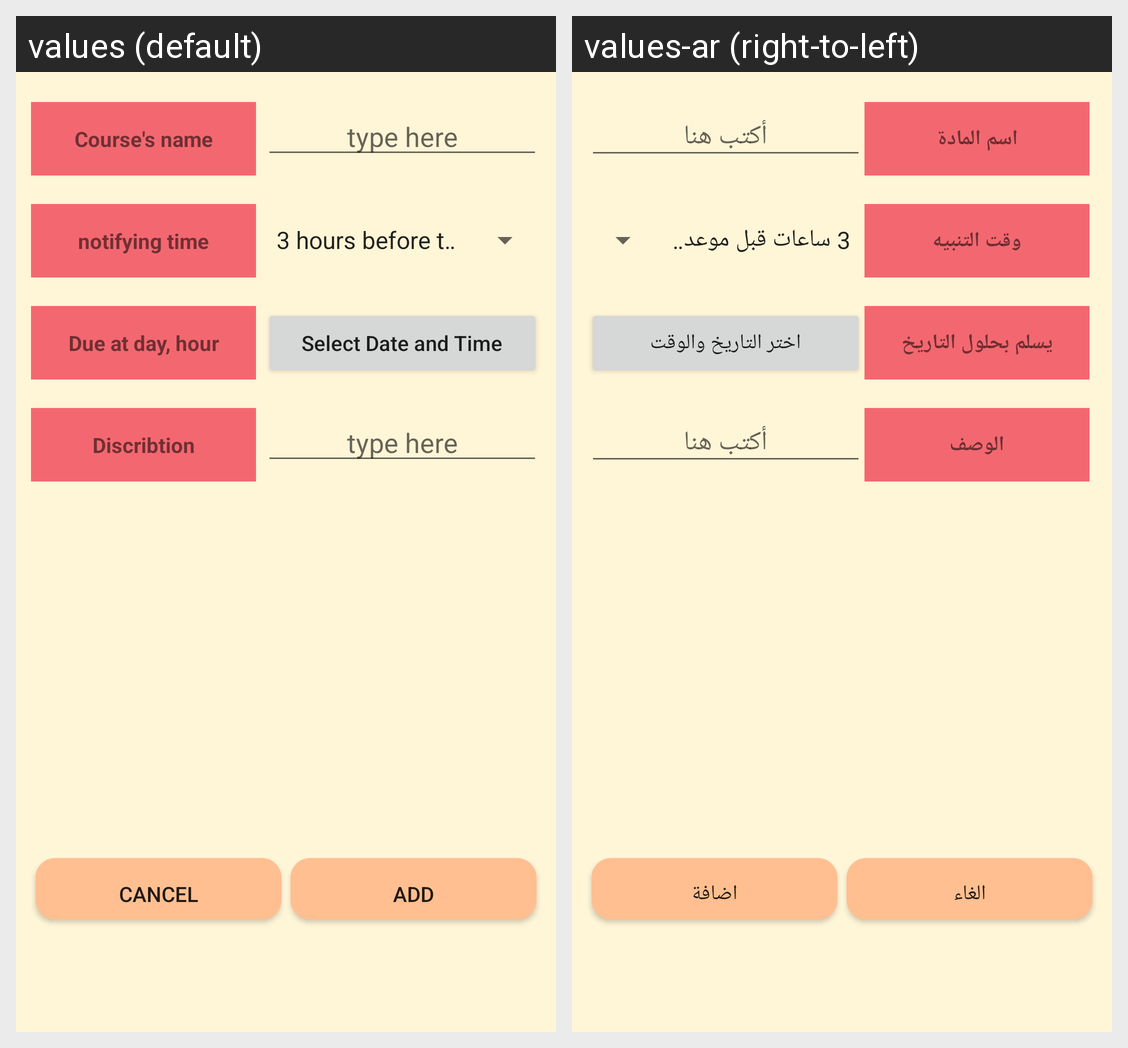

This grid shows one Android layout under two languages. Give, for every string resource on the screen, its name, the default text and each shown locale's text.
Android screen res/layout/add_assignment.xml rendered under 2 locales, left to right: values (default), values-ar (right-to-left). Device: Nexus 5 (rendered at 1080×1920; each locale shown at half size, 540×960, under a caption strip naming it); theme AppTheme.
Strings drawn on this screen, with the default value and each locale's value (text and hints the layout hard-codes, and strings that could not be matched under every locale, appear in the picture but are not listed):

courseName
  values: Course's name
  values-ar: اسم المادة

typeHere
  values: type here
  values-ar: أكتب هنا

notifyingTime
  values: notifying time
  values-ar: وقت التنبيه

dueAtTimeDate
  values: Due at day, hour
  values-ar: يسلم بحلول التاريخ

selectTimeDate
  values: Select Date and Time
  values-ar: اختر التاريخ والوقت

describtion
  values: Discribtion
  values-ar: الوصف

cancel
  values: Cancel
  values-ar: الغاء

add
  values: Add
  values-ar: اضافة
